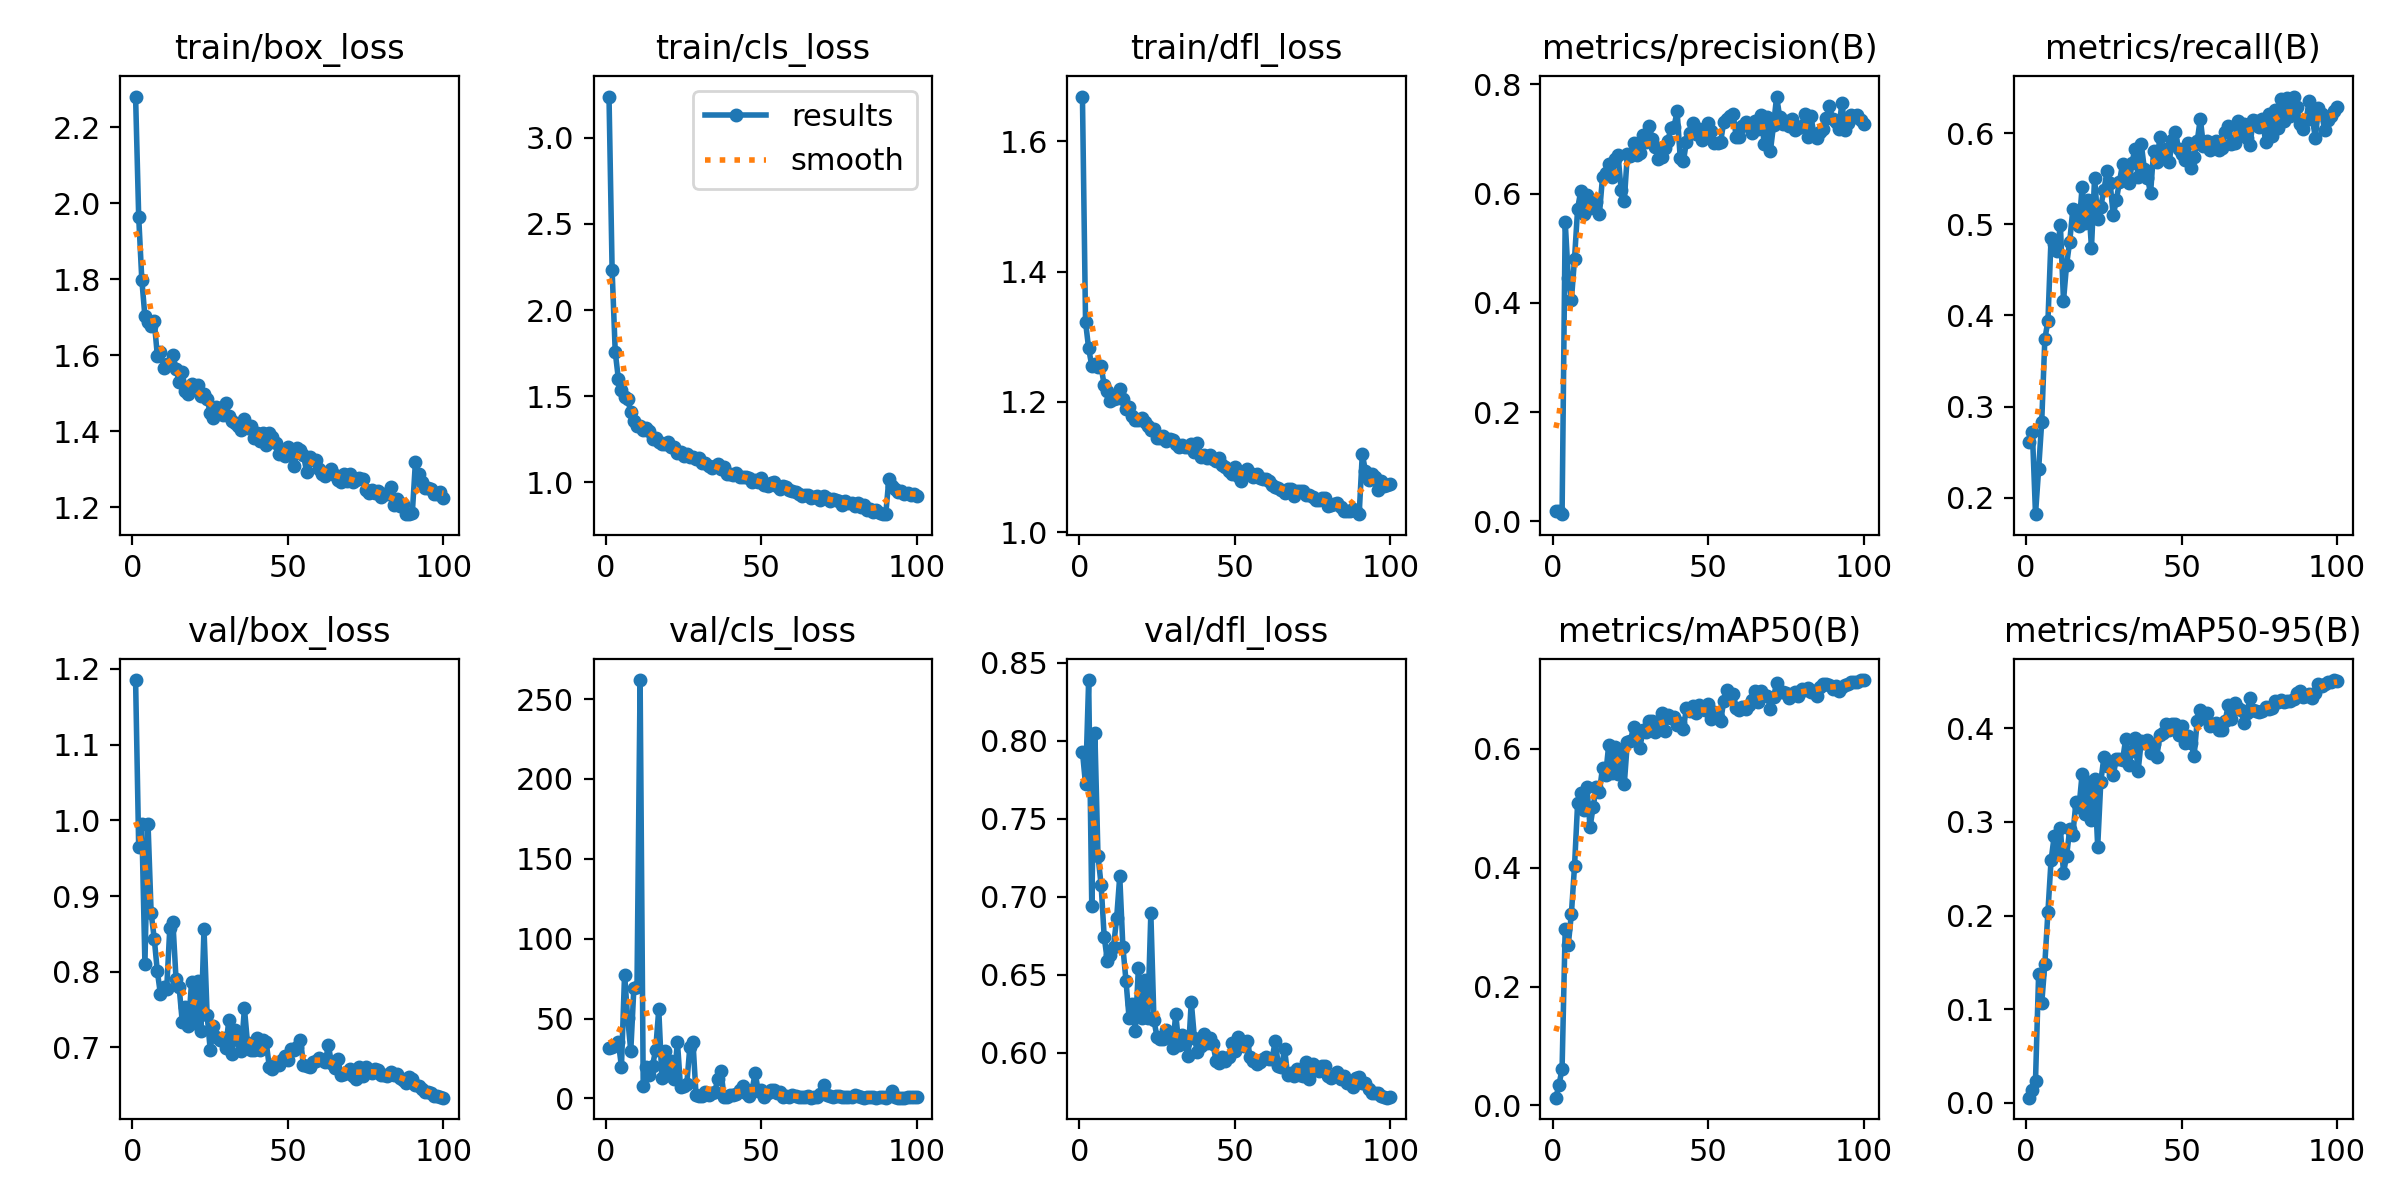

The table this chart was drawn from, first rows:
epoch, time, train/box_loss, train/cls_loss, train/dfl_loss, metrics/precision(B), metrics/recall(B), metrics/mAP50(B), metrics/mAP50-95(B), val/box_loss, val/cls_loss, val/dfl_loss, lr/pg0, lr/pg1, lr/pg2
1, 15.5, 2.28, 3.239, 1.669, 0.01898, 0.2613, 0.01293, 0.00542, 1.185, 31.78, 0.793, 0.00036, 0.00036, 0.00036
2, 34.81, 1.964, 2.231, 1.323, 0.01973, 0.2717, 0.03402, 0.01319, 0.9645, 31.93, 0.772, 0.0007327, 0.0007327, 0.0007327
3, 49.55, 1.799, 1.757, 1.282, 0.0132, 0.1818, 0.06175, 0.0237, 0.9953, 33.2, 0.839, 0.001098, 0.001098, 0.001098
4, 63.92, 1.702, 1.602, 1.255, 0.549, 0.2309, 0.2977, 0.1372, 0.8103, 35.28, 0.6941, 0.001455, 0.001455, 0.001455
5, 80.89, 1.686, 1.536, 1.258, 0.4461, 0.2833, 0.2704, 0.1061, 0.9953, 19.95, 0.8048, 0.001806, 0.001806, 0.001806
6, 96.78, 1.675, 1.498, 1.253, 0.4054, 0.3739, 0.3229, 0.1484, 0.8776, 77.59, 0.7263, 0.001901, 0.001901, 0.001901
7, 113.2, 1.69, 1.487, 1.255, 0.4805, 0.3941, 0.4026, 0.2042, 0.8438, 50.45, 0.7077, 0.001881, 0.001881, 0.001881
8, 124.9, 1.598, 1.407, 1.225, 0.5726, 0.4853, 0.5089, 0.2589, 0.8004, 29.68, 0.6743, 0.001861, 0.001861, 0.001861
9, 142.3, 1.609, 1.359, 1.216, 0.6047, 0.478, 0.5253, 0.2845, 0.77, 69.35, 0.6589, 0.001841, 0.001841, 0.001841
10, 156.4, 1.567, 1.33, 1.202, 0.5621, 0.4712, 0.4977, 0.2696, 0.7792, 70, 0.6625, 0.001822, 0.001822, 0.001822
11, 168.8, 1.575, 1.331, 1.205, 0.5984, 0.4996, 0.5354, 0.2932, 0.7769, 261.9, 0.6679, 0.001802, 0.001802, 0.001802
12, 186.5, 1.577, 1.302, 1.206, 0.573, 0.4162, 0.4684, 0.2454, 0.8572, 7.671, 0.6862, 0.001782, 0.001782, 0.001782
13, 204.9, 1.6, 1.319, 1.219, 0.5872, 0.4559, 0.5027, 0.2636, 0.8656, 19.62, 0.7131, 0.001762, 0.001762, 0.001762
14, 217.6, 1.564, 1.301, 1.204, 0.5845, 0.481, 0.5362, 0.292, 0.791, 14.72, 0.668, 0.001742, 0.001742, 0.001742
15, 231.2, 1.53, 1.25, 1.189, 0.5622, 0.5165, 0.5275, 0.2864, 0.78, 20.52, 0.6462, 0.001723, 0.001723, 0.001723
16, 245.7, 1.555, 1.255, 1.192, 0.6302, 0.5017, 0.5684, 0.3209, 0.7342, 30.49, 0.6222, 0.001703, 0.001703, 0.001703
17, 261.8, 1.506, 1.234, 1.179, 0.6387, 0.4988, 0.5556, 0.3162, 0.7531, 55.7, 0.6312, 0.001683, 0.001683, 0.001683
18, 276.7, 1.498, 1.222, 1.172, 0.655, 0.5415, 0.607, 0.3517, 0.7278, 12.6, 0.6138, 0.001663, 0.001663, 0.001663
19, 293.9, 1.525, 1.221, 1.172, 0.6297, 0.5017, 0.5595, 0.3082, 0.7863, 29.79, 0.6544, 0.001643, 0.001643, 0.001643
20, 307.2, 1.52, 1.235, 1.175, 0.6628, 0.5268, 0.6036, 0.3431, 0.732, 14.45, 0.6223, 0.001624, 0.001624, 0.001624
21, 329, 1.52, 1.204, 1.169, 0.6701, 0.4743, 0.5586, 0.302, 0.7873, 23.66, 0.6466, 0.001604, 0.001604, 0.001604
22, 344.4, 1.493, 1.206, 1.163, 0.6066, 0.5514, 0.5965, 0.3461, 0.7221, 12.31, 0.622, 0.001584, 0.001584, 0.001584
23, 361, 1.498, 1.173, 1.157, 0.5871, 0.5056, 0.5404, 0.2736, 0.8568, 35.5, 0.6892, 0.001564, 0.001564, 0.001564
24, 377.4, 1.485, 1.176, 1.158, 0.6725, 0.5196, 0.6122, 0.3429, 0.7432, 7.016, 0.6207, 0.001544, 0.001544, 0.001544
25, 395.7, 1.447, 1.153, 1.145, 0.6691, 0.5379, 0.6138, 0.3693, 0.6969, 7.704, 0.6098, 0.001524, 0.001524, 0.001524
26, 416.5, 1.436, 1.166, 1.144, 0.6936, 0.5583, 0.6377, 0.3602, 0.7281, 8.789, 0.6089, 0.001505, 0.001505, 0.001505
27, 435.7, 1.463, 1.146, 1.147, 0.6711, 0.5456, 0.6193, 0.3633, 0.7135, 32.39, 0.6087, 0.001485, 0.001485, 0.001485
28, 451.4, 1.461, 1.147, 1.14, 0.6747, 0.5102, 0.6012, 0.3498, 0.7104, 35.42, 0.6145, 0.001465, 0.001465, 0.001465
29, 463.8, 1.442, 1.135, 1.143, 0.7079, 0.5266, 0.6324, 0.3678, 0.7121, 1.881, 0.6113, 0.001445, 0.001445, 0.001445
30, 482, 1.475, 1.142, 1.142, 0.6945, 0.5471, 0.628, 0.3677, 0.6998, 1.729, 0.6031, 0.001425, 0.001425, 0.001425
31, 502.8, 1.439, 1.116, 1.134, 0.7231, 0.5661, 0.6471, 0.3659, 0.7366, 1.335, 0.6247, 0.001406, 0.001406, 0.001406
32, 520.2, 1.426, 1.111, 1.13, 0.7009, 0.5587, 0.6468, 0.3885, 0.6919, 3.978, 0.605, 0.001386, 0.001386, 0.001386
33, 532.7, 1.42, 1.098, 1.134, 0.6851, 0.5453, 0.628, 0.3603, 0.7228, 1.933, 0.6111, 0.001366, 0.001366, 0.001366
34, 546.3, 1.412, 1.085, 1.131, 0.6634, 0.5673, 0.643, 0.3753, 0.7097, 3.405, 0.6062, 0.001346, 0.001346, 0.001346
35, 560.8, 1.402, 1.095, 1.13, 0.6677, 0.5832, 0.6597, 0.3893, 0.6956, 4.363, 0.5977, 0.001326, 0.001326, 0.001326
36, 577.1, 1.432, 1.107, 1.135, 0.6844, 0.5521, 0.6306, 0.3543, 0.7518, 11.95, 0.6327, 0.001307, 0.001307, 0.001307
37, 589.8, 1.407, 1.079, 1.122, 0.6968, 0.5887, 0.6569, 0.3861, 0.7053, 16.97, 0.6096, 0.001287, 0.001287, 0.001287
38, 603.5, 1.414, 1.088, 1.136, 0.7197, 0.5611, 0.6518, 0.3842, 0.6972, 1.073, 0.6001, 0.001267, 0.001267, 0.001267
39, 616.7, 1.382, 1.049, 1.115, 0.7229, 0.5514, 0.6538, 0.3877, 0.6963, 0.693, 0.6045, 0.001247, 0.001247, 0.001247
40, 633.8, 1.395, 1.048, 1.119, 0.7508, 0.5343, 0.6401, 0.3737, 0.7124, 2.484, 0.612, 0.001227, 0.001227, 0.001227
41, 651.6, 1.373, 1.041, 1.114, 0.6646, 0.581, 0.6439, 0.3837, 0.6962, 2.368, 0.6058, 0.001207, 0.001207, 0.001207
42, 663.5, 1.394, 1.057, 1.118, 0.6591, 0.5685, 0.6335, 0.3696, 0.7099, 2.739, 0.6094, 0.001188, 0.001188, 0.001188
43, 676.1, 1.364, 1.033, 1.112, 0.6955, 0.5955, 0.6698, 0.3927, 0.7069, 5.582, 0.6053, 0.001168, 0.001168, 0.001168
44, 699.1, 1.394, 1.034, 1.11, 0.7113, 0.5728, 0.6636, 0.3947, 0.6746, 7.612, 0.5945, 0.001148, 0.001148, 0.001148
45, 713.2, 1.385, 1.035, 1.114, 0.7295, 0.5827, 0.6726, 0.4042, 0.6719, 3.473, 0.593, 0.001128, 0.001128, 0.001128
46, 730, 1.367, 1.024, 1.102, 0.7098, 0.5685, 0.6602, 0.3986, 0.68, 1.344, 0.5974, 0.001108, 0.001108, 0.001108
47, 743.4, 1.339, 1.004, 1.099, 0.719, 0.593, 0.6735, 0.4045, 0.677, 5.113, 0.5944, 0.001089, 0.001089, 0.001089
48, 759.4, 1.343, 1.013, 1.094, 0.698, 0.601, 0.6708, 0.405, 0.6836, 15.98, 0.5968, 0.001069, 0.001069, 0.001069
49, 774.2, 1.335, 1, 1.09, 0.7033, 0.5832, 0.6652, 0.3926, 0.6885, 4.621, 0.606, 0.001049, 0.001049, 0.001049
50, 788, 1.358, 1.024, 1.1, 0.7294, 0.5774, 0.6758, 0.4023, 0.6829, 5.258, 0.6009, 0.001029, 0.001029, 0.001029
51, 800.5, 1.338, 0.9875, 1.086, 0.7145, 0.5713, 0.6507, 0.3842, 0.6977, 1.102, 0.6102, 0.001009, 0.001009, 0.001009
52, 813.4, 1.307, 0.9808, 1.079, 0.6923, 0.5894, 0.6623, 0.3922, 0.6966, 3.219, 0.6073, 0.0009895, 0.0009895, 0.0009895
53, 825.9, 1.356, 0.995, 1.088, 0.6923, 0.5618, 0.6543, 0.3847, 0.7001, 5.621, 0.6039, 0.0009697, 0.0009697, 0.0009697
54, 841.8, 1.351, 1, 1.097, 0.6954, 0.5742, 0.6468, 0.3702, 0.7103, 5.189, 0.6075, 0.0009499, 0.0009499, 0.0009499
55, 858, 1.337, 0.9815, 1.09, 0.7317, 0.5912, 0.6812, 0.408, 0.6773, 3.141, 0.597, 0.00093, 0.00093, 0.00093
56, 872.3, 1.293, 0.9594, 1.085, 0.7367, 0.6163, 0.6999, 0.4195, 0.6758, 3.761, 0.5946, 0.0009102, 0.0009102, 0.0009102
57, 886, 1.331, 0.9787, 1.089, 0.7427, 0.5863, 0.6864, 0.4112, 0.6737, 0.727, 0.5927, 0.0008904, 0.0008904, 0.0008904
58, 900.3, 1.324, 0.9751, 1.083, 0.7463, 0.5912, 0.6925, 0.416, 0.6808, 1.373, 0.594, 0.0008706, 0.0008706, 0.0008706
59, 917.2, 1.323, 0.9559, 1.082, 0.7037, 0.582, 0.6696, 0.4023, 0.6823, 0.8457, 0.5961, 0.0008508, 0.0008508, 0.0008508
60, 933.2, 1.301, 0.9529, 1.082, 0.7029, 0.59, 0.6652, 0.4041, 0.6864, 1.92, 0.5974, 0.000831, 0.000831, 0.000831
... 40 more rows
